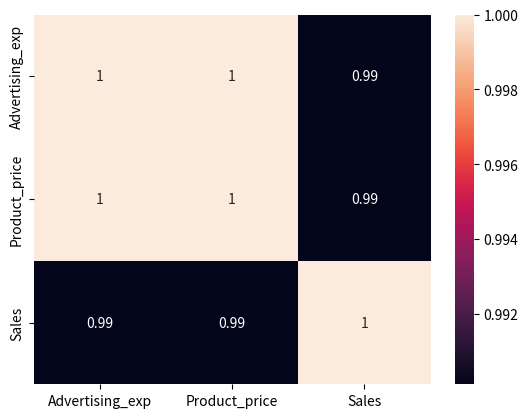

This chart was generated by the following Python code:
import matplotlib.pyplot as plt
import pandas as pd
import seaborn as sns

data={'Advertising_exp':[500,600,700,800,900,1000,1100],
 'Product_price':[20,25,30,35,40,45,50],
 'Sales':[1000,1500,1600,1800,2200,2500,2700]}

df = pd.DataFrame(data)


mx = df.corr()
print(mx)
sns.heatmap(mx, annot=True)
plt.show()